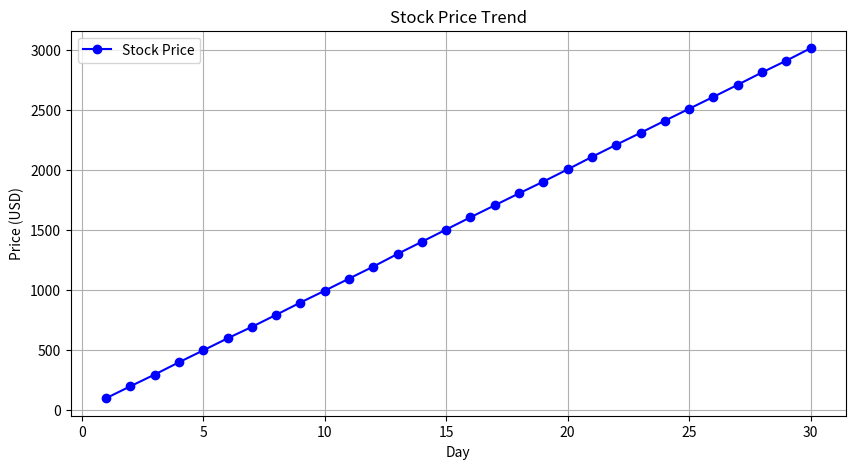

Recreate this plot in Python.
import numpy as np
import matplotlib.pyplot as plt
# Simulated stock prices
days = np.arange(1, 31)
prices = np.cumsum(np.random.randn(30) * 2 + 100) # Randomized stock prices
plt.figure(figsize=(10, 5), dpi=100)
plt.plot(days, prices, linestyle='-', marker='o', color='b', markersize=6,
label="Stock Price")
# Adding labels, title, and legend
plt.xlabel("Day")
plt.ylabel("Price (USD)")
plt.title("Stock Price Trend")
plt.legend()
plt.grid(True)
# Show the plot
plt.show()


